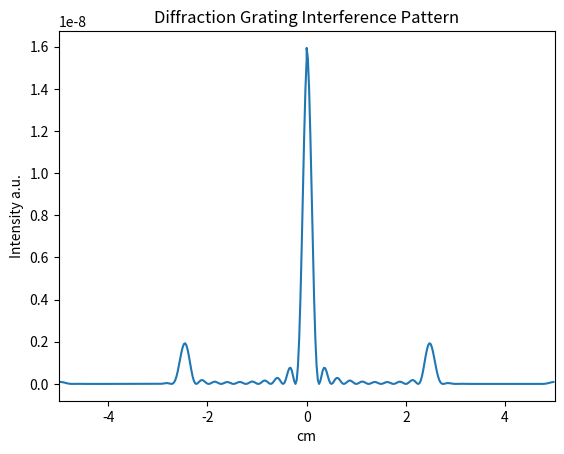

The matplotlib source for this figure:
"""
Newman Problem 7.8

Diffraction Gratings
"""
import numpy as np
from numpy.fft import fft
import matplotlib.pyplot as plt
from cmath import pi


# constants
alpha = pi/(20*1.e-6)
omega = 200*1.e-6
wavelength = 500*1.e-9
focal_length = 1.
W = 10*omega
N = 1000

# transmission function declaration
def transmission(u):
    return np.sin(alpha*u)**2

# generating us, xs,  & ys
us = np.array([n*W/N-W/2 for n in range(1000)])
xs = np.array([wavelength*focal_length*n/W for n in range(200)])
ys = np.sqrt(transmission(us))

# setting padding elements to zero
ys[np.abs(us) > omega/2] = 0

# calculating intensity 
ck = fft(ys)
I = (W**2/N**2)*np.abs(ck)**2

# generating total x-axis & total Intensity (mirroring and stuff)
x_axis = np.hstack((-1*xs[::-1], xs)).flatten()
Intensities = np.hstack((I[200:0:-1], I[0:200])).flatten()

# plotting
plt.plot(x_axis*100, Intensities)
plt.xlim(-5,5)
plt.xlabel("cm")
plt.ylabel("Intensity a.u.")
plt.title("Diffraction Grating Interference Pattern")
plt.show()

